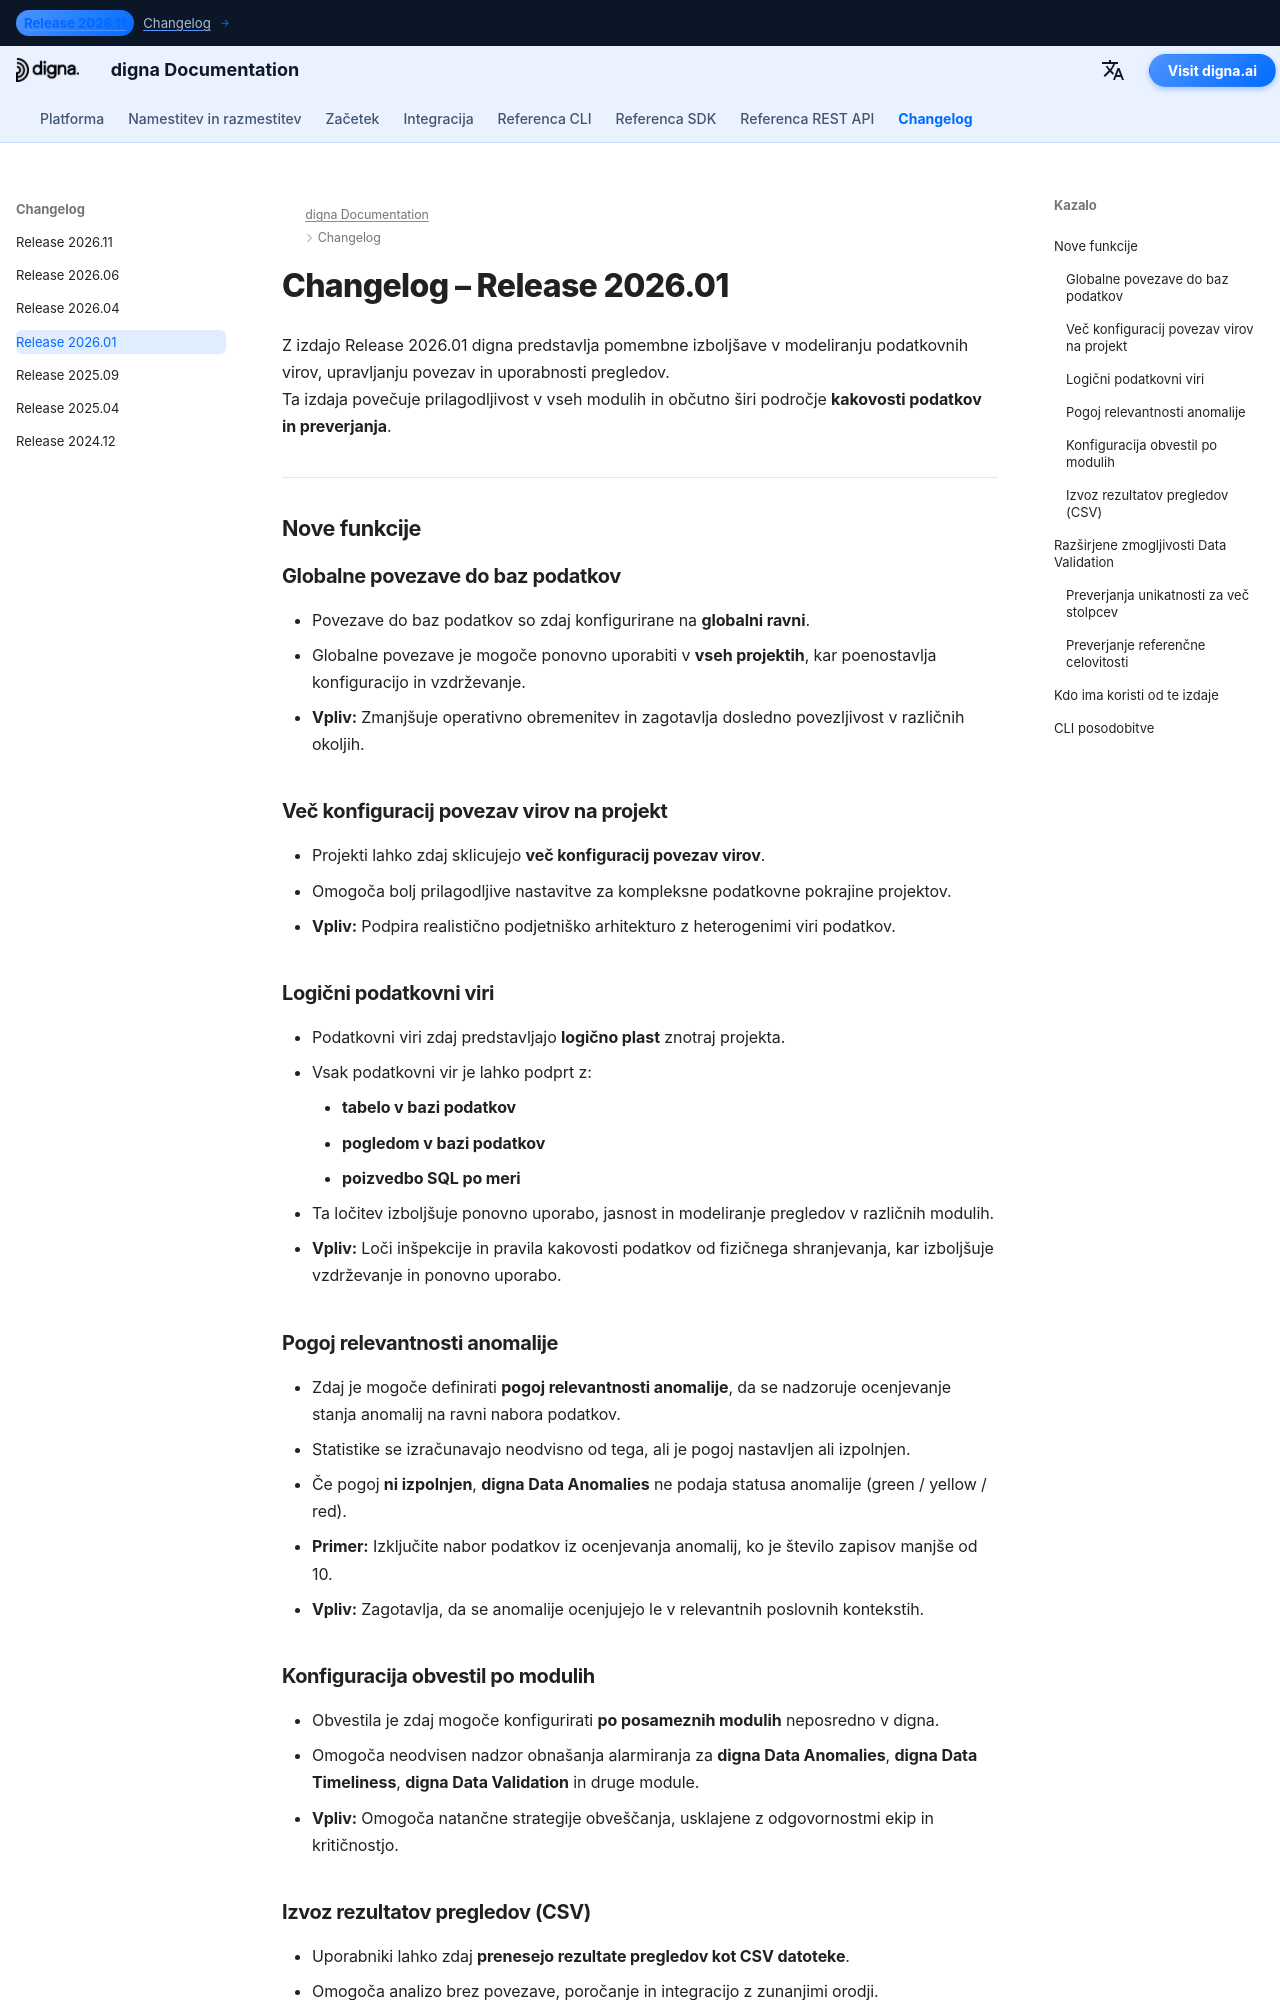

repository: dignaai/digna-docs · page: sl/changelog/Release_202601/index.html · generator: mkdocs

---
title: digna Release 2026.01 | Logični podatkovni viri, Globalne povezave & Napredno Data Validation
description: Izvedite, kaj je novega v digna Release 2026.01. Ta različica uvaja globalne povezave do baz podatkov, logične podatkovne vire, pogoje relevantnosti anomalij, izvoz CSV in napredno Data Validation vključno s preverjanjem referenčne celovitosti.
keywords: digna Release 2026.01, digna changelog, digna datasource, digna database connections, digna Data Anomalies, digna Data Validation, referential integrity validation, data quality rules, data observability, digna CSV export
image: /assets/logo_square.png
---

# Changelog – Release 2026.01  

Z izdajo Release 2026.01 digna predstavlja pomembne izboljšave v modeliranju podatkovnih virov, upravljanju povezav in uporabnosti pregledov.  
Ta izdaja povečuje prilagodljivost v vseh modulih in občutno širi področje **kakovosti podatkov in preverjanja**.

---

## Nove funkcije  

### Globalne povezave do baz podatkov  
- Povezave do baz podatkov so zdaj konfigurirane na **globalni ravni**.  
- Globalne povezave je mogoče ponovno uporabiti v **vseh projektih**, kar poenostavlja konfiguracijo in vzdrževanje.  
- **Vpliv:** Zmanjšuje operativno obremenitev in zagotavlja dosledno povezljivost v različnih okoljih.

### Več konfiguracij povezav virov na projekt  
- Projekti lahko zdaj sklicujejo **več konfiguracij povezav virov**.  
- Omogoča bolj prilagodljive nastavitve za kompleksne podatkovne pokrajine projektov.  
- **Vpliv:** Podpira realistično podjetniško arhitekturo z heterogenimi viri podatkov.

### Logični podatkovni viri  
- Podatkovni viri zdaj predstavljajo **logično plast** znotraj projekta.  
- Vsak podatkovni vir je lahko podprt z:
    - **tabelo v bazi podatkov**
    - **pogledom v bazi podatkov**
    - **poizvedbo SQL po meri**  
- Ta ločitev izboljšuje ponovno uporabo, jasnost in modeliranje pregledov v različnih modulih.  
- **Vpliv:** Loči inšpekcije in pravila kakovosti podatkov od fizičnega shranjevanja, kar izboljšuje vzdrževanje in ponovno uporabo.

### Pogoj relevantnosti anomalije  
- Zdaj je mogoče definirati **pogoj relevantnosti anomalije**, da se nadzoruje ocenjevanje stanja anomalij na ravni nabora podatkov.  
- Statistike se izračunavajo neodvisno od tega, ali je pogoj nastavljen ali izpolnjen.  
- Če pogoj **ni izpolnjen**, **digna Data Anomalies** ne podaja statusa anomalije (green / yellow / red).  
- **Primer:** Izključite nabor podatkov iz ocenjevanja anomalij, ko je število zapisov manjše od 10.  
- **Vpliv:** Zagotavlja, da se anomalije ocenjujejo le v relevantnih poslovnih kontekstih.
